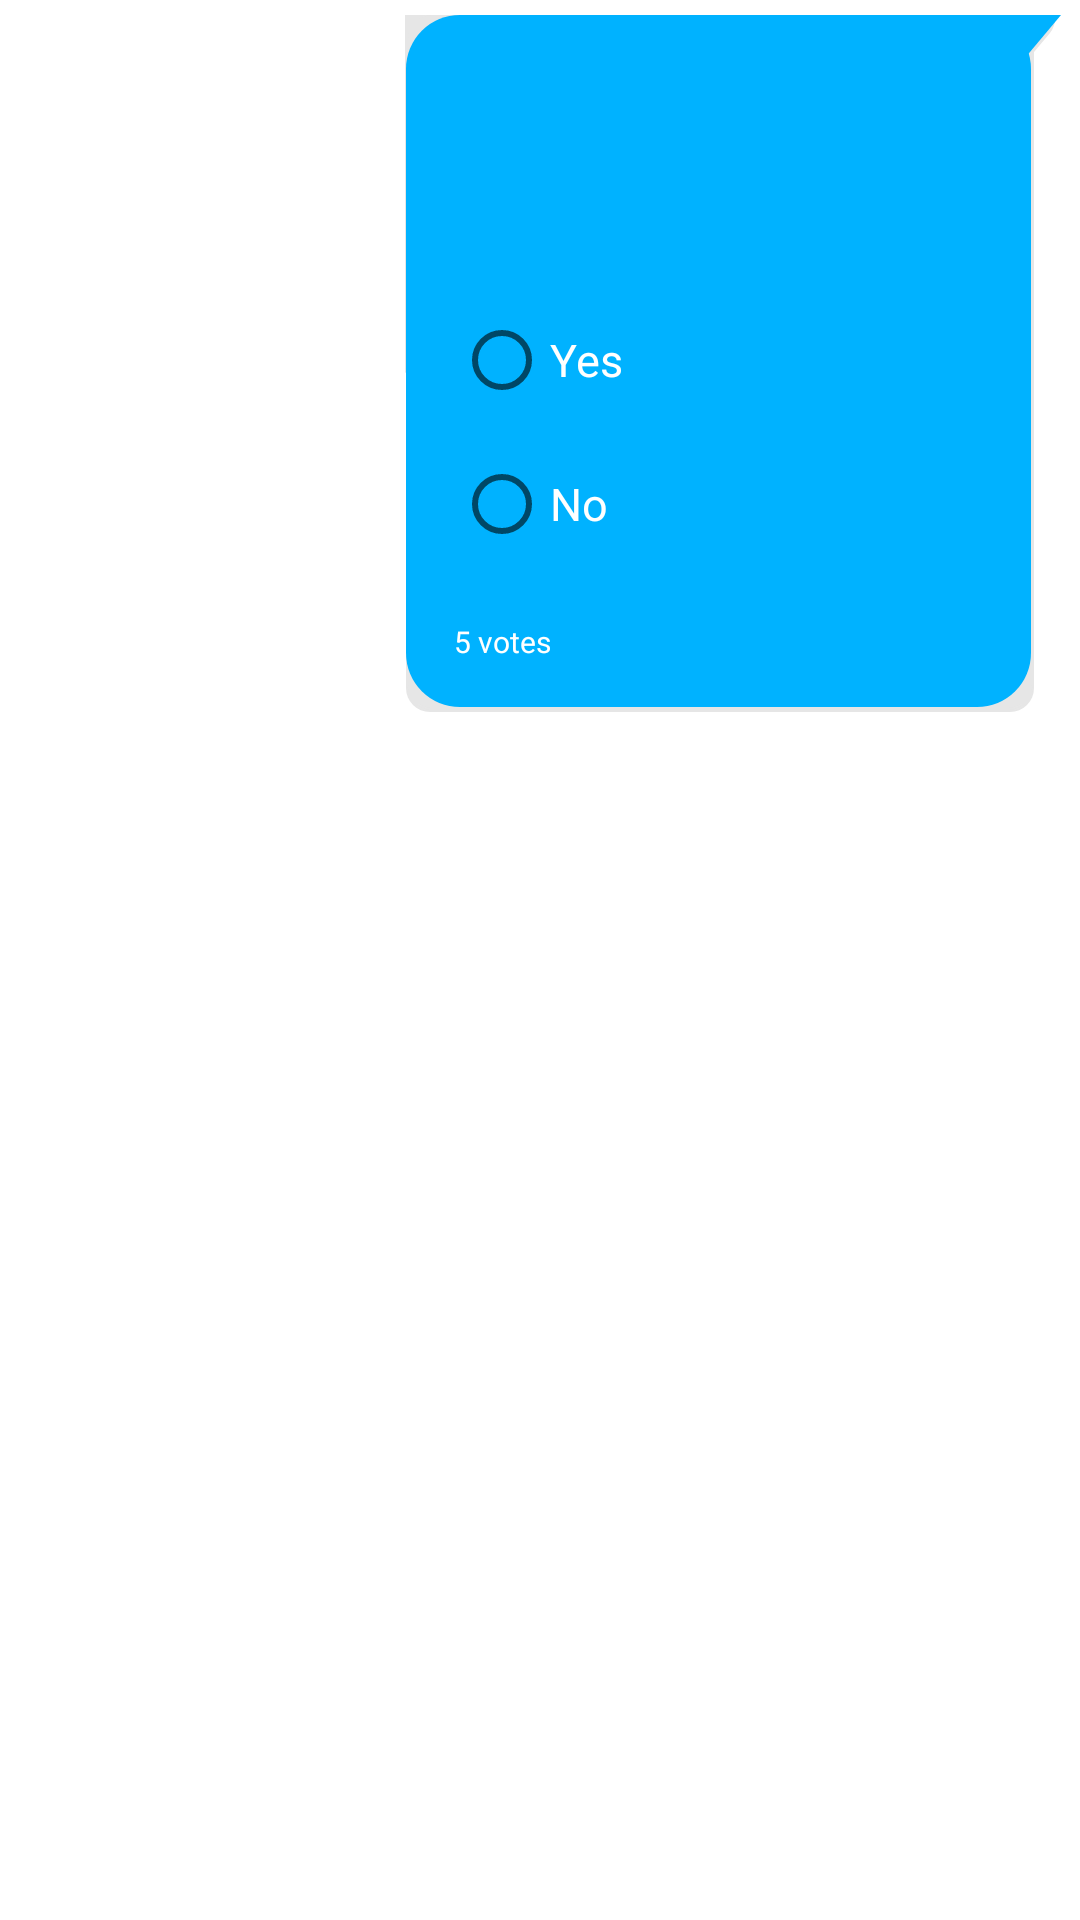

This screen was rendered from an Android layout file. Write that file and the resources it references.
<!-- AndroidManifest.xml: application theme AppTheme -->
<!-- res/layout/poll_out.xml -->
<?xml version="1.0" encoding="utf-8"?>
<RelativeLayout xmlns:android="http://schemas.android.com/apk/res/android"
    xmlns:app="http://schemas.android.com/apk/res-auto"
    android:layout_width="match_parent"
    android:layout_height="wrap_content"
    android:layout_marginTop="7dp"
    android:layout_marginBottom="3dp"
    >

    <RelativeLayout
        android:id="@+id/message_layout"
        android:layout_width="match_parent"
        android:layout_height="wrap_content"
        android:layout_marginRight="5dp"
        android:layout_marginTop="5dp">

        <LinearLayout
            android:id="@+id/cardView"
            android:layout_width="wrap_content"
            android:layout_height="wrap_content"
            android:layout_alignParentRight="true"
            android:layout_marginLeft="?android:attr/actionBarSize"
            >

            <LinearLayout
                android:layout_width="220dp"
                android:layout_height="wrap_content"
                android:orientation="vertical"
                android:background="@drawable/sender_messages_layout"
                >

                <TextView
                    android:id="@+id/sender_name"
                    android:layout_width="match_parent"
                    android:layout_height="wrap_content"
                    android:textSize="14sp"
                    android:textColor="#34495E"
                    android:layout_marginLeft="15dp"
                    android:layout_marginRight="43dp"
                    android:layout_marginTop="15dp">

                </TextView>

               <TextView
                   android:layout_width="match_parent"
                   android:layout_height="wrap_content"
                   android:id="@+id/poll_text"
                   android:textColor="@android:color/white"
                   android:textSize="20sp"
                   android:layout_margin="15dp"


                   >



               </TextView>

                <RadioGroup
                    android:layout_width="match_parent"
                    android:layout_height="wrap_content"
                    android:weightSum="1"
                    android:id="@+id/radioGroup"
                    >

                    <RadioButton
                        android:layout_width="wrap_content"
                        android:layout_height="wrap_content"
                        android:text="Yes"
                        android:id="@+id/radioButton"
                        android:layout_marginLeft="15dp"
                        android:checked="false"
                        android:textColor="@color/colorAccent"
                        android:textSize="15dp" />

                    <RadioButton
                        android:layout_width="wrap_content"
                        android:layout_height="wrap_content"
                        android:text="No"
                        android:id="@+id/radioButton2"
                        android:layout_marginLeft="15dp"
                        android:checked="false"
                        android:textColor="@color/colorAccent"
                        android:textSize="15dp"
                         />
                </RadioGroup>

                <TextView
                    android:id="@+id/poll_count"
                    android:layout_width="match_parent"
                    android:layout_height="wrap_content"
                    android:textColor="@color/colorAccent"
                    android:layout_margin="15dp"
                    android:textSize="10sp"
                    android:text="5 votes">

                </TextView>

            </LinearLayout>



        </LinearLayout>

    </RelativeLayout>
</RelativeLayout>
<!-- resources referenced by this layout -->
<resources>
  <color name="colorAccent">#FFFF</color>
  <!-- drawable sender_messages_layout: vector/xml drawable (drawable, 3028 chars, omitted) -->
  <style name="AppTheme" parent="Theme.MaterialComponents.Light.NoActionBar">
          
          <item name="colorPrimary">@color/colorPrimary</item>
          <item name="colorPrimaryDark">@color/colorPrimaryDark</item>
          <item name="colorAccent">@color/colorAccent</item>
          <item name="android:itemBackground">#ffffff</item>
          <item name="android:textColor">#000000</item>
          <item name="bottomSheetDialogTheme">@style/AppBottomSheetDialogTheme</item>
      </style>
  <color name="colorPrimary">#16D1FB</color>
  <color name="colorPrimaryDark">#3D9AAF</color>
  <style name="AppBottomSheetDialogTheme" parent="Theme.Design.Light.BottomSheetDialog">
          <item name="bottomSheetStyle">@style/AppModalStyle</item>
      </style>
  <style name="AppModalStyle" parent="Widget.Design.BottomSheet.Modal">
          <item name="android:background">@drawable/rounded_dialog</item>
      </style>
</resources>
